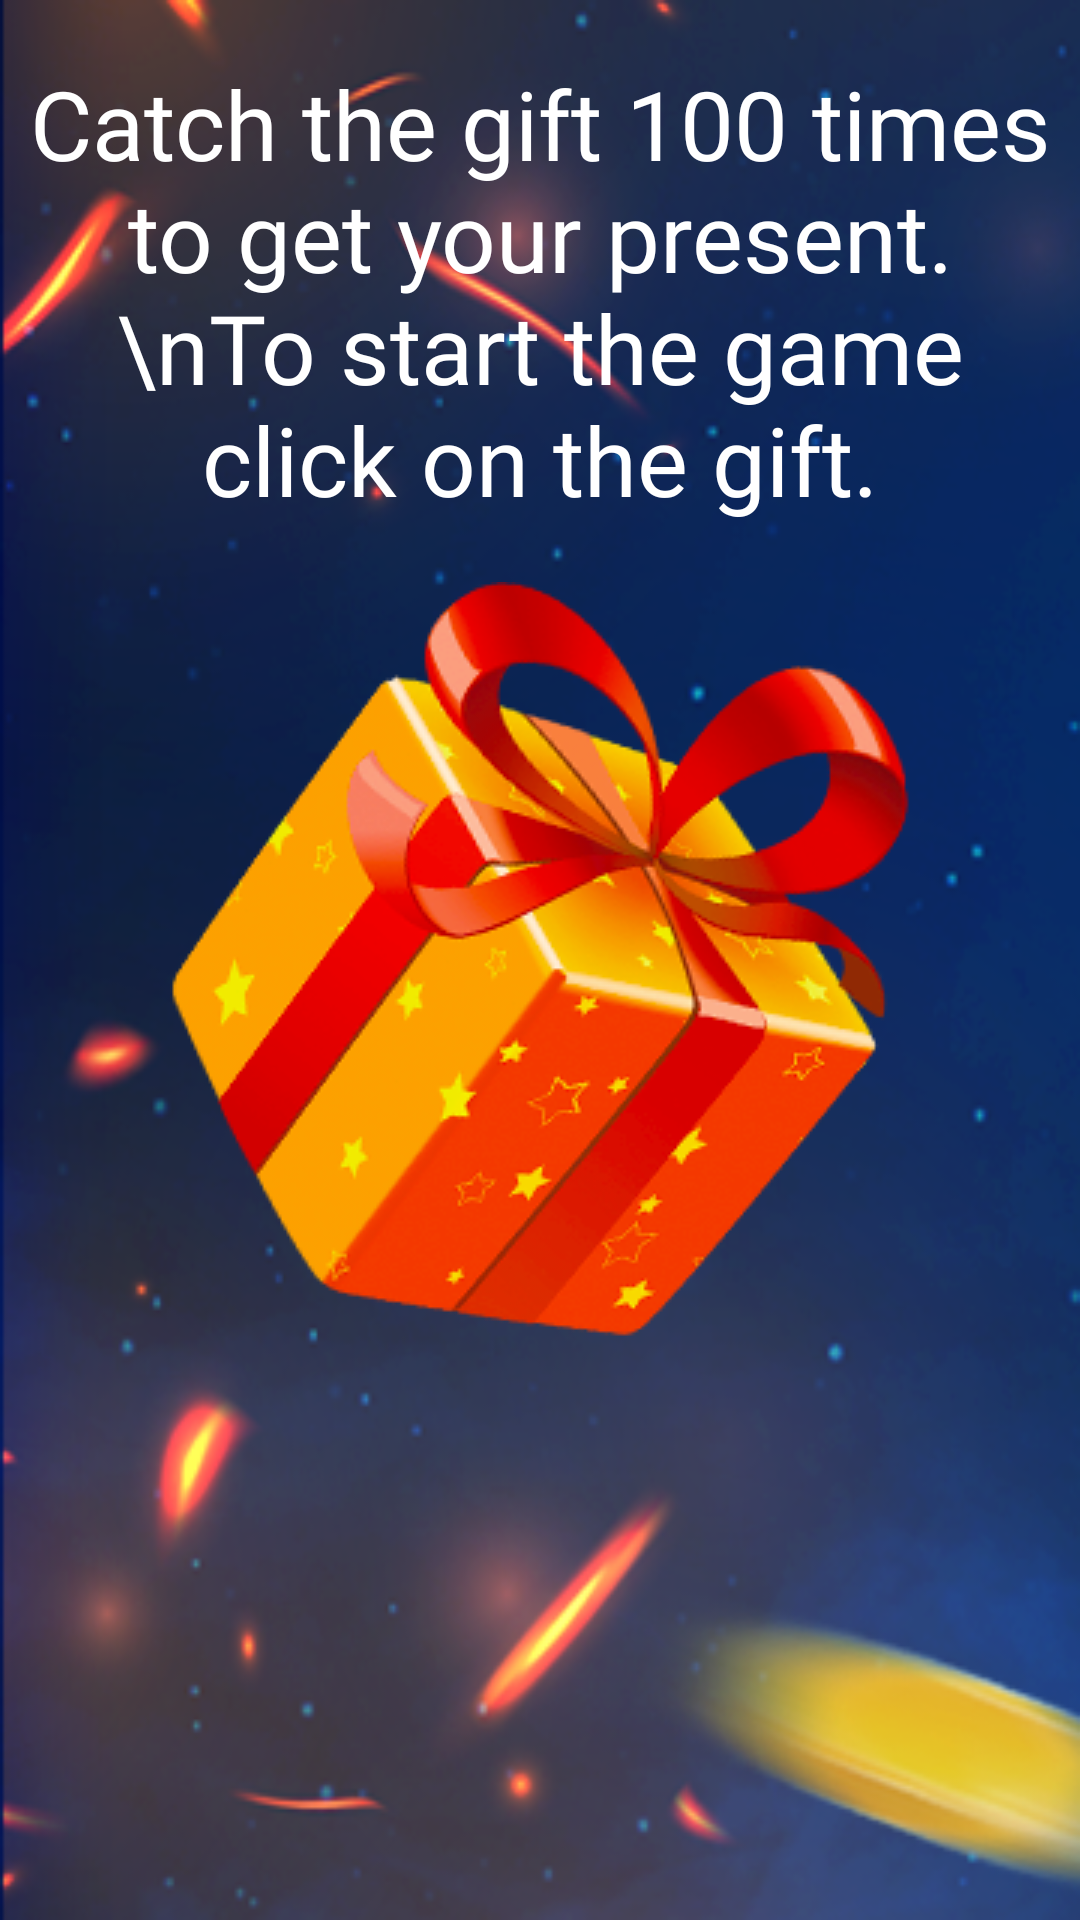

Android layout source for this screen:
<!-- AndroidManifest.xml: application theme Theme.GodsOfValley -->
<!-- res/layout/activity_randam.xml -->
<?xml version="1.0" encoding="utf-8"?>
<androidx.constraintlayout.widget.ConstraintLayout
    xmlns:android="http://schemas.android.com/apk/res/android"
    xmlns:app="http://schemas.android.com/apk/res-auto"
    xmlns:tools="http://schemas.android.com/tools"
    android:layout_width="match_parent"
    android:layout_height="match_parent"
    tools:context=".Randam"
    android:background="@drawable/img"
    >

    <TextView
        android:layout_width="wrap_content"
        android:layout_height="wrap_content"
        android:layout_margin="8dp"
        android:fontFamily="@font/secul"
        android:gravity="center"
        android:padding="8dp"
        android:text="Catch the gift 100 times to get your present. \nTo start the game click on the gift."
        android:textColor="@color/white"
        android:textSize="32sp"
        app:layout_constraintBottom_toTopOf="@+id/gift"
        app:layout_constraintEnd_toEndOf="parent"
        app:layout_constraintStart_toStartOf="parent"
        app:layout_constraintTop_toTopOf="parent" />

    <ImageView
        android:id="@+id/gift"
        android:layout_width="wrap_content"
        android:layout_height="wrap_content"
        android:src="@drawable/gift1"
        app:layout_constraintBottom_toBottomOf="parent"
        app:layout_constraintEnd_toEndOf="parent"
        app:layout_constraintStart_toStartOf="parent"
        app:layout_constraintTop_toTopOf="parent" />



</androidx.constraintlayout.widget.ConstraintLayout>
<!-- resources referenced by this layout -->
<resources>
  <!-- drawable gift1: png bitmap (drawable-v24, 60935 bytes) -->
  <!-- drawable img: png bitmap (drawable, 173837 bytes) -->
  <style name="Theme.GodsOfValley" parent="Theme.MaterialComponents.DayNight.NoActionBar">
          
          <item name="colorPrimary">@color/black</item>
          <item name="colorPrimaryVariant">@color/black</item>
          <item name="colorOnPrimary">@color/white</item>
          
          <item name="colorSecondary">@color/teal_200</item>
          <item name="colorSecondaryVariant">@color/teal_700</item>
          <item name="colorOnSecondary">@color/black</item>
          
          <item name="android:statusBarColor" tools:targetApi="l">?attr/colorPrimaryVariant</item>
          
      </style>
  <!-- not gathered from this repository: default colours our renderer supplied (Android Studio template values) -->
  <color name="teal_200">#FF03DAC5</color>
  <color name="teal_700">#FF018786</color>
  <color name="black">#FF000000</color>
  <color name="white">#FFFFFFFF</color>
</resources>
